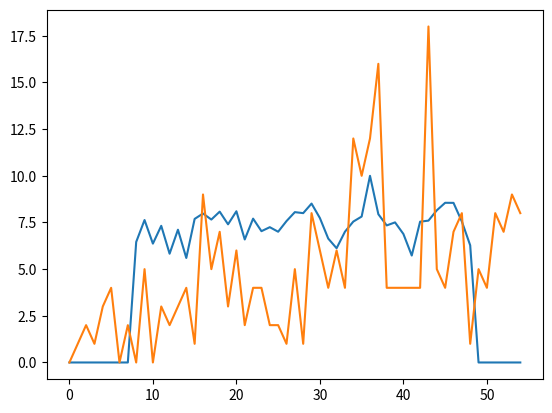

Python code for this plot:
import matplotlib.pyplot as plot
import numpy as np

signal = np.array([0,1,2,1,3,4,0,2,0,5,0,3,2,3,4,1,9,5,7,3,6,2,4,4,2,2,1,5,1,4,3,2,3,2,6,5,6,8,2,2,2,2,2,9,5,4,7,8,1,5,4,8,7,9,8])

ss = signal.shape[0]
filter_c = np.array([4,3,2,3,2,6,5,6,8,2,2,2,2,2,9])
L = len(filter_c)
k = int( L/2)

res = np.zeros( ss )

maxv = [-1, 0]

F2 = np.sqrt( sum(filter_c ** 2) )

for i in range( k, signal.shape[0] - k  ):

    soma = 0
    norT = 0
    
    for n in range( -k, k + 1 ):
        F = filter_c[ n + k ]
        
        T =  signal[ n - i ]
    
        soma += F * T
        norT += T**2

    res[ss - i] = soma / ( F2 * np.sqrt( norT ) )
    
    if( res[i] >= maxv[1] ):
        maxv = [i, res[i]]

print( filter_c )
print( signal[ maxv[0] - k : maxv[0] + k + 1 ] )

signal[ maxv[0] - k : maxv[0] + k + 1 ]  *= 2

plot.plot( res * 10 )
plot.plot( signal )
plot.show()
